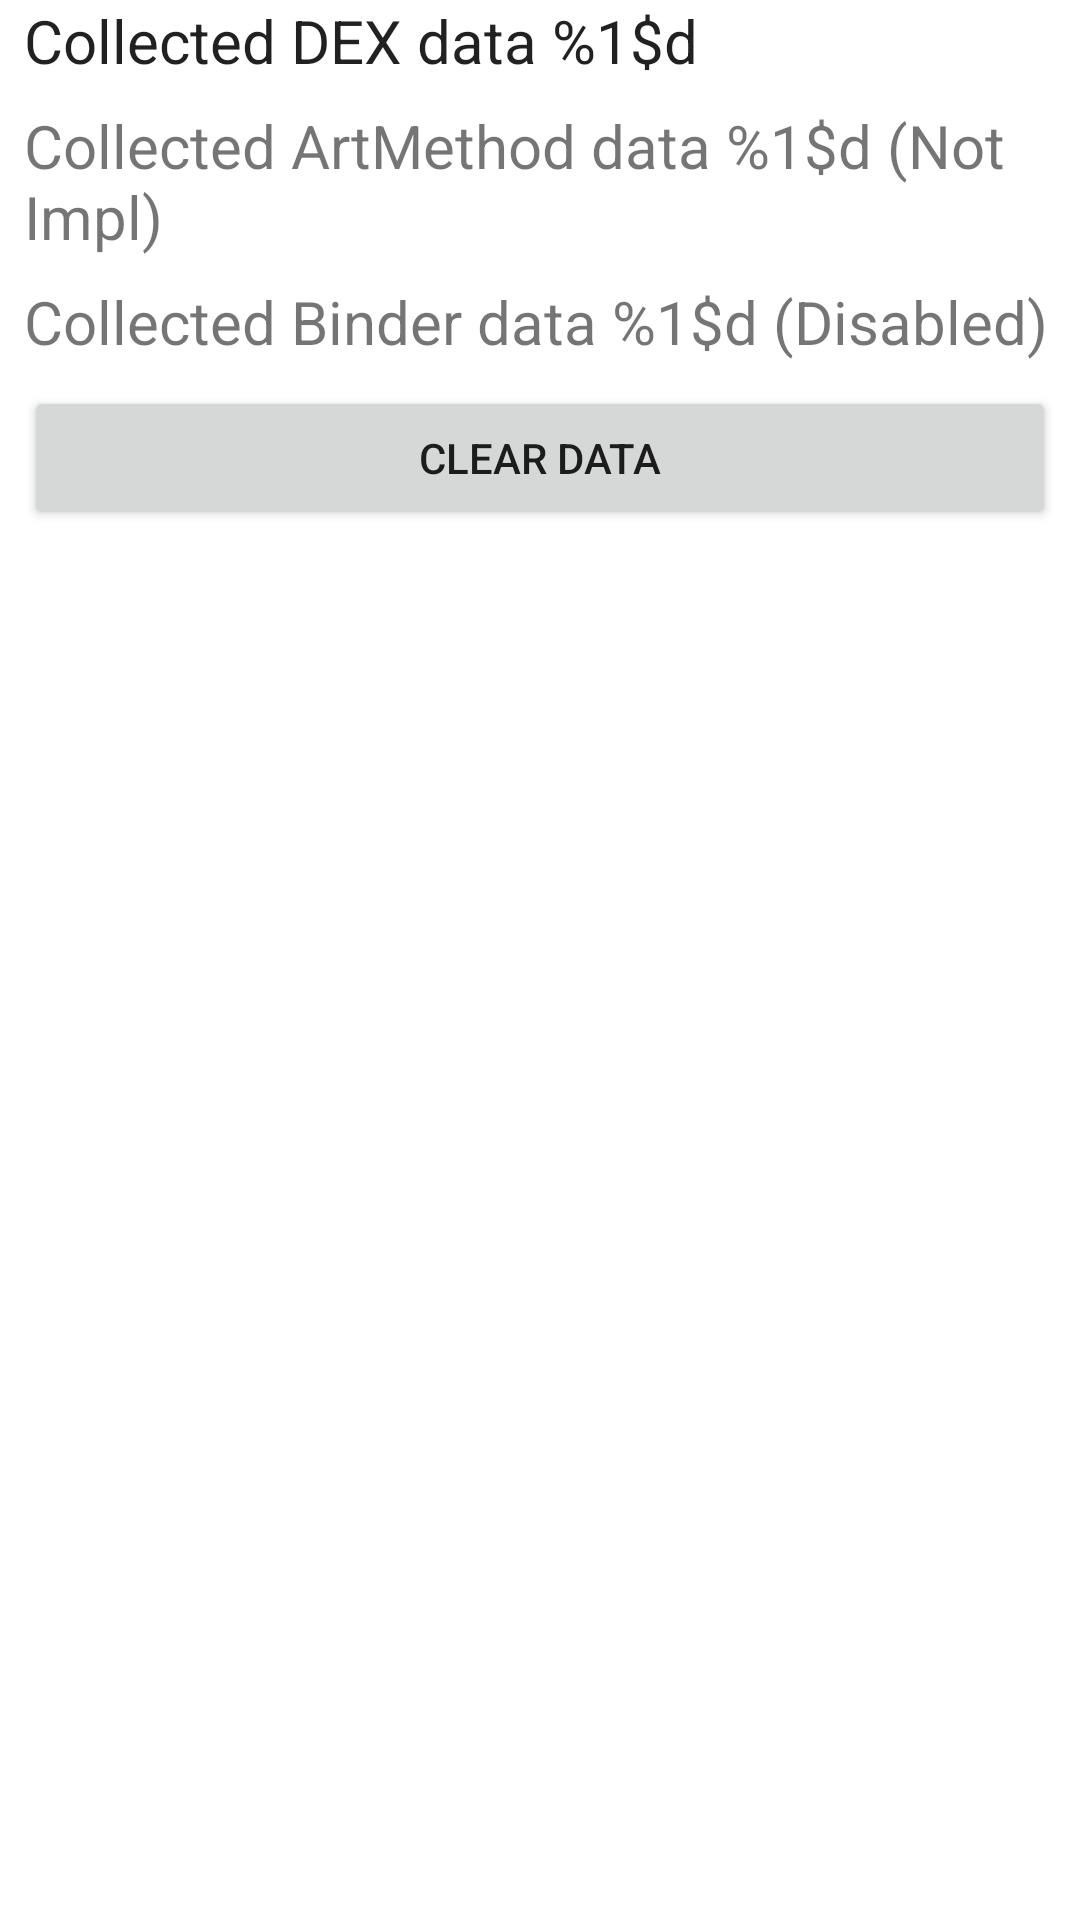

Layout XML and referenced resources for this Android screen:
<!-- AndroidManifest.xml: application theme Theme.AppSandbox -->
<!-- res/layout/fragment_home.xml -->
<?xml version="1.0" encoding="utf-8"?>
<androidx.constraintlayout.widget.ConstraintLayout xmlns:android="http://schemas.android.com/apk/res/android"
    xmlns:app="http://schemas.android.com/apk/res-auto"
    xmlns:tools="http://schemas.android.com/tools"
    android:layout_width="match_parent"
    android:layout_height="match_parent"
    tools:context=".ui.HomeFragment">

    <TextView
        android:id="@+id/text_dex"
        android:layout_width="0dp"
        android:layout_height="wrap_content"
        android:layout_marginStart="8dp"
        android:layout_marginEnd="8dp"
        android:text="@string/collected_dex_data"
        android:textAppearance="@style/TextAppearance.AppCompat.Large"
        android:textSize="20sp"
        app:layout_constraintEnd_toEndOf="parent"
        app:layout_constraintStart_toStartOf="parent"
        app:layout_constraintTop_toTopOf="parent" />

    <TextView
        android:id="@+id/text_art_method"
        android:layout_width="0dp"
        android:layout_height="wrap_content"
        android:layout_marginStart="8dp"
        android:layout_marginTop="8dp"
        android:layout_marginEnd="8dp"
        android:text="@string/collected_art_method_data"
        android:textSize="20sp"
        app:layout_constraintEnd_toEndOf="parent"
        app:layout_constraintStart_toStartOf="parent"
        app:layout_constraintTop_toBottomOf="@+id/text_dex" />

    <TextView
        android:id="@+id/text_binder"
        android:layout_width="match_parent"
        android:layout_height="wrap_content"
        android:layout_marginStart="8dp"
        android:layout_marginTop="8dp"
        android:layout_marginEnd="8dp"
        android:text="@string/collected_binder_data"
        android:textSize="20sp"
        app:layout_constraintEnd_toEndOf="parent"
        app:layout_constraintStart_toStartOf="parent"
        app:layout_constraintTop_toBottomOf="@+id/text_art_method" />

    <Button
        android:id="@+id/button_clear"
        android:layout_width="0dp"
        android:layout_height="wrap_content"
        android:layout_marginStart="8dp"
        android:layout_marginTop="8dp"
        android:layout_marginEnd="8dp"
        android:text="@string/clear_data"
        app:layout_constraintEnd_toEndOf="parent"
        app:layout_constraintStart_toStartOf="parent"
        app:layout_constraintTop_toBottomOf="@+id/text_binder" />

</androidx.constraintlayout.widget.ConstraintLayout>
<!-- resources referenced by this layout -->
<resources>
  <string name="clear_data">Clear data</string>
  <string name="collected_art_method_data">Collected ArtMethod data %1$d (Not Impl)</string>
  <string name="collected_binder_data">Collected Binder data %1$d (Disabled)</string>
  <string name="collected_dex_data">Collected DEX data %1$d</string>
  <style name="Theme.AppSandbox" parent="Theme.MaterialComponents.DayNight.DarkActionBar">
          
          <item name="colorPrimary">@color/purple_500</item>
          <item name="colorPrimaryVariant">@color/purple_700</item>
          <item name="colorOnPrimary">@color/white</item>
          
          <item name="colorSecondary">@color/teal_200</item>
          <item name="colorSecondaryVariant">@color/teal_700</item>
          <item name="colorOnSecondary">@color/black</item>
          
          <item name="android:statusBarColor" tools:targetApi="l">?attr/colorPrimaryVariant</item>
          
      </style>
  <!-- not gathered from this repository: default colours our renderer supplied (Android Studio template values) -->
  <color name="purple_500">#FF6200EE</color>
  <color name="purple_700">#FF3700B3</color>
  <color name="teal_200">#FF03DAC5</color>
  <color name="teal_700">#FF018786</color>
  <color name="black">#FF000000</color>
  <color name="white">#FFFFFFFF</color>
</resources>
